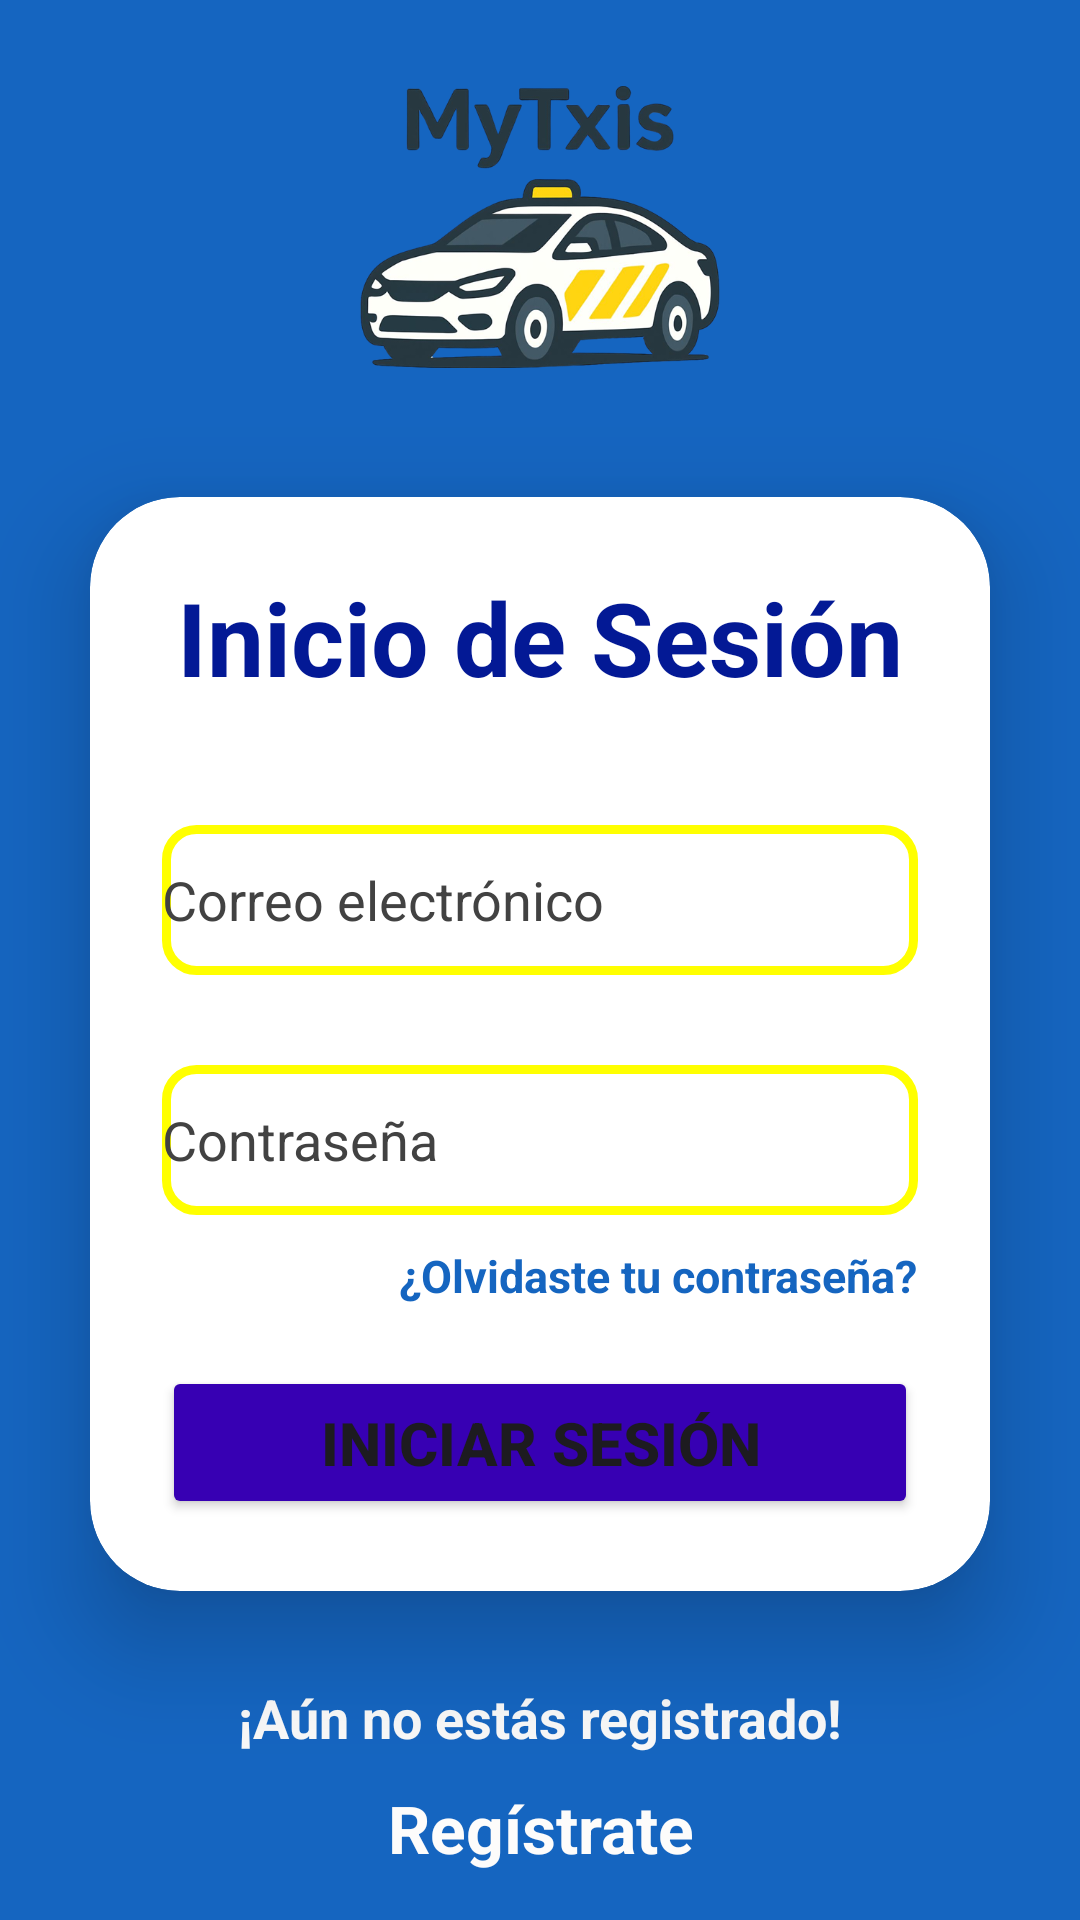

Layout XML and referenced resources for this Android screen:
<!-- AndroidManifest.xml: application theme Theme.MyTXis -->
<!-- res/layout/activity_login.xml -->
<?xml version="1.0" encoding="utf-8"?>
<LinearLayout xmlns:android="http://schemas.android.com/apk/res/android"
    xmlns:app="http://schemas.android.com/apk/res-auto"
    xmlns:tools="http://schemas.android.com/tools"
    android:id="@+id/main"
    android:layout_width="match_parent"
    android:layout_height="match_parent"
    android:gravity="center"
    android:background="#1565C0"
    android:orientation="vertical"
    tools:context=".Login">


    <ImageView
        android:id="@+id/imgLogo"
        android:layout_width="120dp"
        android:layout_height="120dp"
        android:src="@drawable/logomytxis"
        android:layout_gravity="center"
        android:scaleType="fitCenter" />

    <androidx.cardview.widget.CardView
        android:layout_width="match_parent"
        android:layout_height="wrap_content"
        android:layout_margin="30dp"
        android:background="@drawable/custom_editex"
        app:cardCornerRadius="30dp"
        app:cardElevation="20dp">


        <LinearLayout
            android:layout_width="match_parent"
            android:layout_height="wrap_content"
            android:orientation="vertical"
            android:layout_gravity="center_horizontal"
            android:padding="24dp"
            >

            <TextView
                android:id="@+id/textView"
                android:layout_width="match_parent"
                android:layout_height="wrap_content"
                android:text="Inicio de Sesión"
                android:textColor="#031995"
                android:textStyle="bold"
                android:textSize="34sp"
                android:textAlignment="center"/>

            <EditText
                android:id="@+id/txtUsuario"
                android:layout_width="match_parent"
                android:layout_height="50dp"
                android:layout_marginTop="40dp"
                android:background="@drawable/custom_editex"
                android:drawableStart="@drawable/baseline_person_24"
                android:drawablePadding="8dp"
                android:hint="Correo electrónico"
                android:ems="10"
                android:inputType="textEmailAddress"
                android:textColor="@color/black"
                android:textColorHint="@color/cardview_dark_background"/>


            <EditText
                android:id="@+id/txtPassword"
                android:layout_width="match_parent"
                android:layout_height="50dp"
                android:layout_marginTop="30dp"
                android:background="@drawable/custom_editex"
                android:drawableStart="@drawable/baseline_lock_24"
                android:drawablePadding="8dp"
                android:hint="Contraseña"
                android:ems="10"
                android:inputType="textPassword"
                android:textColor="@color/black"
                android:textColorHint="@color/cardview_dark_background"
                />

            <TextView
                android:layout_width="wrap_content"
                android:layout_height="wrap_content"
                android:text="¿Olvidaste tu contraseña?"
                android:textColor="#1565C0"
                android:textStyle="bold"
                android:layout_gravity="end"
                android:textSize="15sp"
                android:layout_marginTop="10dp"/>

            <Button
                android:id="@+id/btnIngresar"
                android:layout_width="match_parent"
                android:layout_height="wrap_content"
                android:layout_marginTop="20dp"
                android:text="Iniciar Sesión"
                android:backgroundTint="@color/design_default_color_primary_variant"
                android:textSize="20sp"
                android:textStyle="bold"
                android:padding="12dp"
                app:cornerRadius="15dp"/>


        </LinearLayout>


    </androidx.cardview.widget.CardView>

    <TextView

        android:layout_width="match_parent"
        android:layout_height="wrap_content"
        android:text="¡Aún no estás registrado!"
        android:textColor="#F8F8F8"
        android:textStyle="bold"
        android:textSize="18sp"
        android:textAlignment="center"/>

    <TextView
        android:id="@+id/txtRegistrate"
        android:layout_width="match_parent"
        android:layout_height="wrap_content"
        android:text="Regístrate"
        android:textColor="#FDFCFB"
        android:textStyle="bold"
        android:textSize="22sp"
        android:layout_marginTop="10dp"
        android:textAlignment="center"/>

</LinearLayout>
<!-- resources referenced by this layout -->
<resources>
  <color name="black">#FF000000</color>
  <!-- drawable custom_editex (drawable) -->
  <?xml version="1.0" encoding="utf-8"?>
  <shape xmlns:android="http://schemas.android.com/apk/res/android"
      android:shape="rectangle">
      <stroke
          android:width="3dp"
          android:color="@color/yelow"
  
          />
      <corners
          android:radius="10dp"
  
          />
  
  </shape>
  <!-- drawable logomytxis: jpg bitmap (drawable, 166713 bytes) -->
  <style name="Theme.MyTXis" parent="Base.Theme.MyTXis" />
  <color name="yelow">#FFFF00</color>
  <style name="Base.Theme.MyTXis" parent="Theme.Material3.DayNight.NoActionBar">
          
          
      </style>
</resources>
